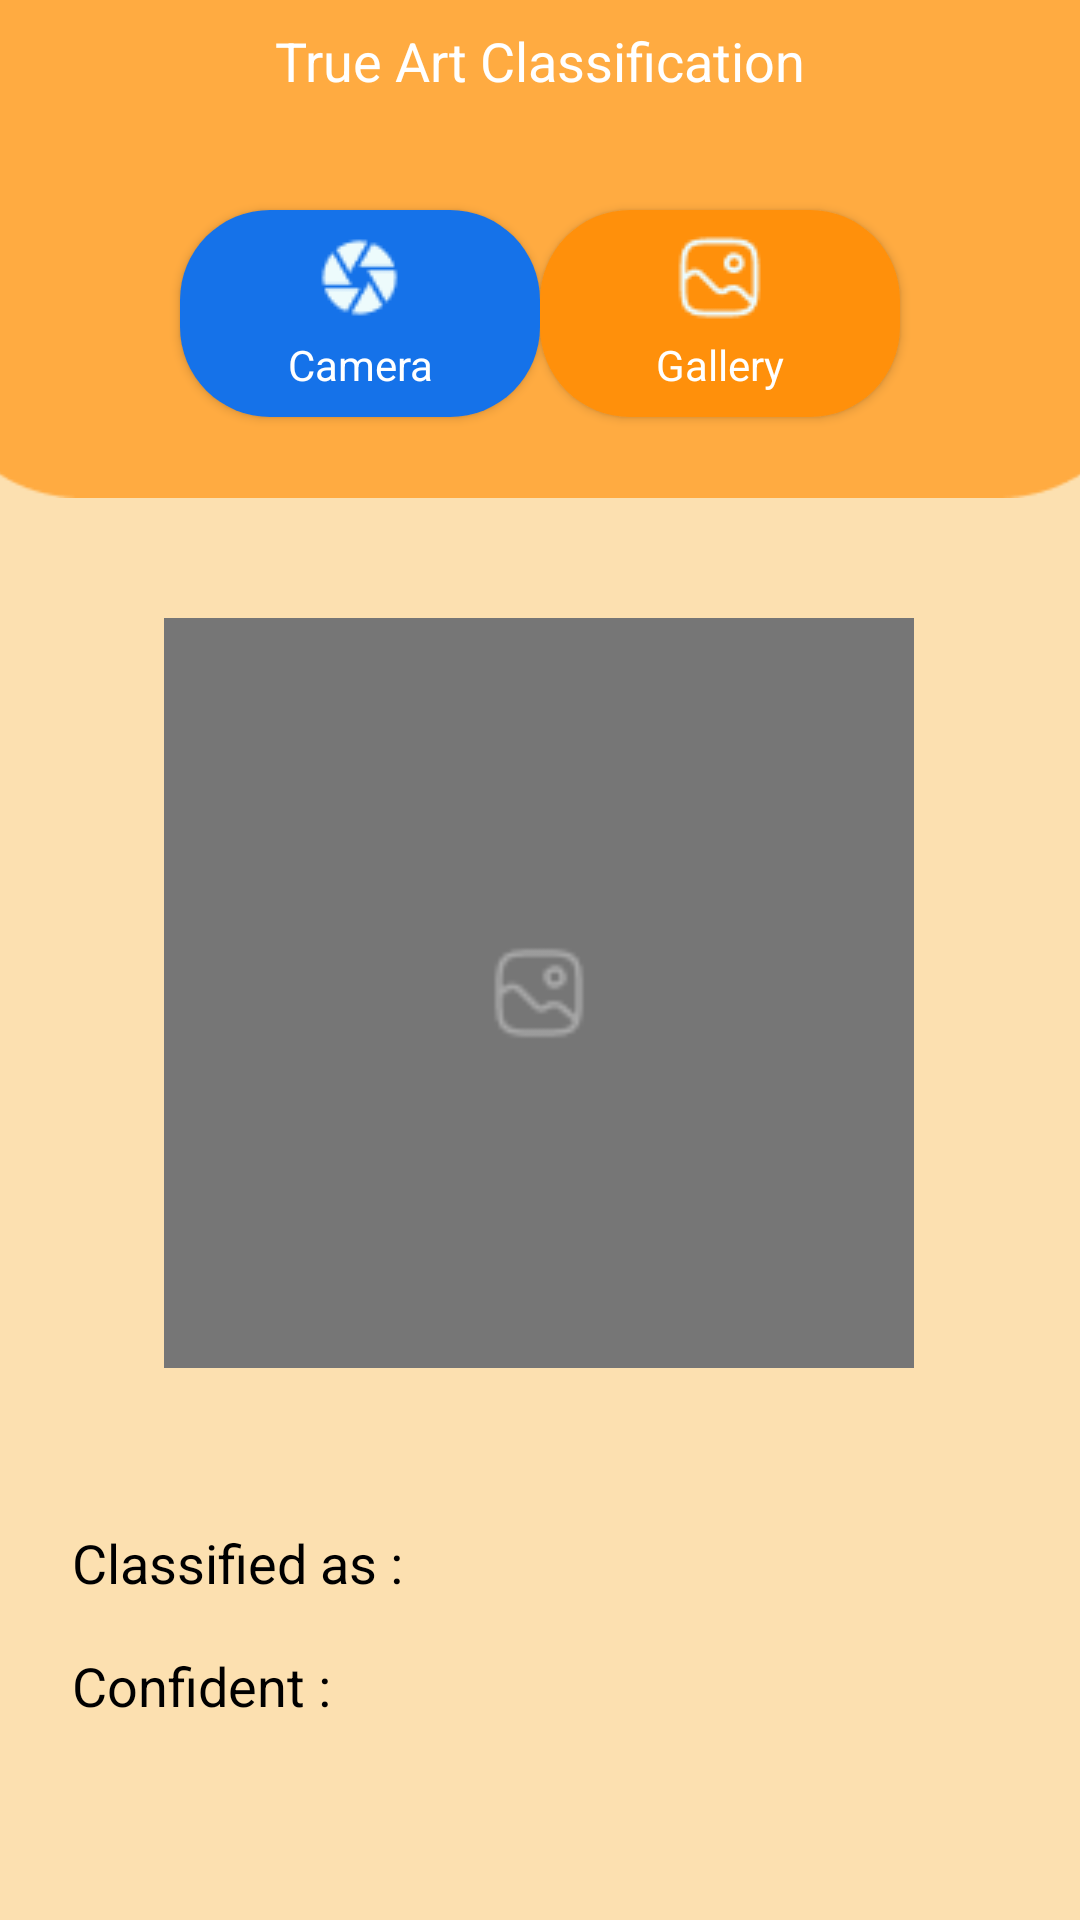

Here is an Android app screen rendered from its layout file. Give the layout XML and the strings, colors and styles it references.
<!-- AndroidManifest.xml: application theme Theme.TrueArtID -->
<!-- res/layout/activity_classify.xml -->
<?xml version="1.0" encoding="utf-8"?>
<androidx.constraintlayout.widget.ConstraintLayout xmlns:android="http://schemas.android.com/apk/res/android"
    xmlns:app="http://schemas.android.com/apk/res-auto"
    xmlns:tools="http://schemas.android.com/tools"
    android:layout_width="match_parent"
    android:layout_height="match_parent"
    android:background="@color/third_color">

    <ImageView
        android:id="@+id/imageView3"
        android:layout_width="wrap_content"
        android:layout_height="166dp"
        android:scaleType="centerCrop"
        app:layout_constraintEnd_toEndOf="parent"
        app:layout_constraintStart_toStartOf="parent"
        app:layout_constraintTop_toTopOf="parent"
        app:srcCompat="@drawable/arc_6" />

    <TextView
        android:id="@+id/textView3"
        android:layout_width="wrap_content"
        android:layout_height="wrap_content"
        android:layout_marginTop="8dp"
        android:text="True Art Classification"
        android:textColor="@color/white"
        android:textSize="18dp"
        app:layout_constraintEnd_toEndOf="parent"
        app:layout_constraintStart_toStartOf="parent"
        app:layout_constraintTop_toTopOf="@+id/imageView3" />

    <androidx.appcompat.widget.AppCompatButton
        android:id="@+id/camera_btn"
        style="@android:style/Widget.Button"
        android:layout_width="120dp"
        android:layout_height="wrap_content"
        android:layout_marginStart="60dp"
        android:background="@drawable/button_background1"
        android:drawableTop="@drawable/cam"
        android:drawablePadding="5dp"
        android:paddingLeft="8dp"
        android:paddingTop="8dp"
        android:paddingRight="8dp"
        android:paddingBottom="8dp"
        android:text="Camera"
        android:textColor="@color/white"
        app:layout_constraintBottom_toBottomOf="@+id/imageView3"
        app:layout_constraintStart_toStartOf="parent"
        app:layout_constraintTop_toTopOf="parent"
        app:layout_constraintVertical_bias="0.721" />

    <androidx.appcompat.widget.AppCompatButton
        android:id="@+id/gallery_btn"
        style="@android:style/Widget.Button"
        android:layout_width="120dp"
        android:layout_height="wrap_content"
        android:layout_marginEnd="60dp"
        android:background="@drawable/button_background2"
        android:drawableTop="@drawable/gallery"
        android:drawablePadding="5dp"
        android:paddingLeft="8dp"
        android:paddingTop="8dp"
        android:paddingRight="8dp"
        android:paddingBottom="8dp"
        android:text="Gallery"
        android:textColor="@color/white"
        app:layout_constraintBottom_toBottomOf="@+id/imageView3"
        app:layout_constraintEnd_toEndOf="parent"
        app:layout_constraintTop_toTopOf="parent"
        app:layout_constraintVertical_bias="0.721" />

    <ImageView
        android:id="@+id/imageView4"
        android:layout_width="250sp"
        android:layout_height="250sp"
        android:layout_marginTop="40dp"
        app:srcCompat="@drawable/imageview2"
        app:layout_constraintEnd_toEndOf="parent"
        app:layout_constraintHorizontal_bias="0.496"
        app:layout_constraintStart_toStartOf="parent"
        app:layout_constraintTop_toBottomOf="@+id/imageView3" />

    <TextView
        android:id="@+id/textView4"
        android:layout_width="wrap_content"
        android:layout_height="wrap_content"
        android:layout_marginStart="24dp"
        android:text="Classified as :"
        android:textColor="@color/black"
        android:textSize="18dp"
        app:layout_constraintBottom_toBottomOf="parent"
        app:layout_constraintStart_toStartOf="parent"
        app:layout_constraintTop_toBottomOf="@+id/imageView4"
        app:layout_constraintVertical_bias="0.33" />

    <TextView
        android:id="@+id/textView5"
        android:layout_width="wrap_content"
        android:layout_height="wrap_content"
        android:layout_marginStart="24dp"
        android:text="Confident :"
        android:textColor="@color/black"
        android:textSize="18dp"
        app:layout_constraintBottom_toBottomOf="parent"
        app:layout_constraintStart_toStartOf="parent"
        app:layout_constraintTop_toBottomOf="@+id/textView4"
        app:layout_constraintVertical_bias="0.201" />

    <TextView
        android:id="@+id/result"
        android:layout_width="wrap_content"
        android:layout_height="wrap_content"
        android:layout_marginStart="16dp"
        android:text=""
        android:textSize="18dp"
        android:textStyle="bold"
        app:layout_constraintBottom_toBottomOf="parent"
        app:layout_constraintStart_toEndOf="@+id/textView4"
        app:layout_constraintTop_toBottomOf="@+id/imageView4"
        app:layout_constraintVertical_bias="0.33" />

    <TextView
        android:id="@+id/confident"
        android:layout_width="wrap_content"
        android:layout_height="wrap_content"
        android:layout_marginStart="16dp"
        android:text=""
        android:textSize="18dp"
        android:textStyle="bold"
        app:layout_constraintBottom_toBottomOf="parent"
        app:layout_constraintStart_toEndOf="@+id/textView5"
        app:layout_constraintTop_toBottomOf="@+id/result"
        app:layout_constraintVertical_bias="0.201" />

</androidx.constraintlayout.widget.ConstraintLayout>
<!-- resources referenced by this layout -->
<resources>
  <color name="black">#FF000000</color>
  <color name="third_color">#FCE0B0</color>
  <color name="white">#FFFFFFFF</color>
  <!-- drawable arc_6: png bitmap (drawable-mdpi, 1818 bytes) -->
  <!-- drawable button_background1 (drawable) -->
  <?xml version="1.0" encoding="utf-8"?>
  <selector xmlns:android="http://schemas.android.com/apk/res/android">
      <item>
          <shape android:shape="rectangle">
              <corners android:radius="30dp"/>
              <solid android:color="@color/button1"/>
          </shape>
      </item>
  </selector>
  <!-- drawable button_background2 (drawable) -->
  <?xml version="1.0" encoding="utf-8"?>
  <selector xmlns:android="http://schemas.android.com/apk/res/android">
      <item>
          <shape android:shape="rectangle">
              <corners android:radius="30dp"/>
              <solid android:color="@color/button2"/>
          </shape>
      </item>
  </selector>
  <!-- drawable cam: png bitmap (drawable-mdpi, 853 bytes) -->
  <!-- drawable gallery: png bitmap (drawable-mdpi, 895 bytes) -->
  <!-- drawable imageview2: png bitmap (drawable-mdpi, 1281 bytes) -->
  <style name="Theme.TrueArtID" parent="Base.Theme.TrueArtID" />
  <color name="button1">#1572E9</color>
  <color name="button2">#FF900B</color>
  <style name="Base.Theme.TrueArtID" parent="Theme.Material3.DayNight.NoActionBar">
          
          
      </style>
</resources>
